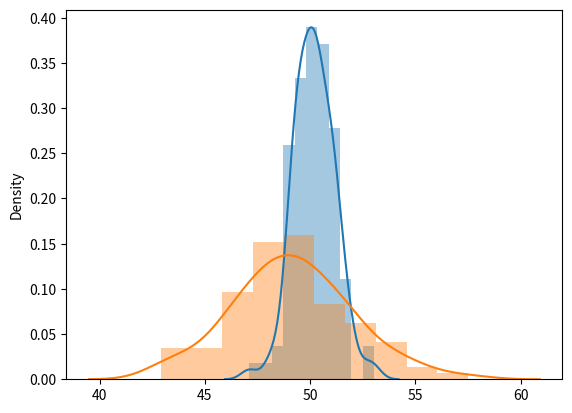

Write Python code to recreate this figure.
import numpy as np
import matplotlib.pyplot as plt
import seaborn as sns

x = np.random.normal(size=100, loc=50)
y = [sum([np.random.rand() for j in range(1, 100)]) for i in range(1, 100)]

sns.distplot(x)
sns.distplot(y)

plt.show()
